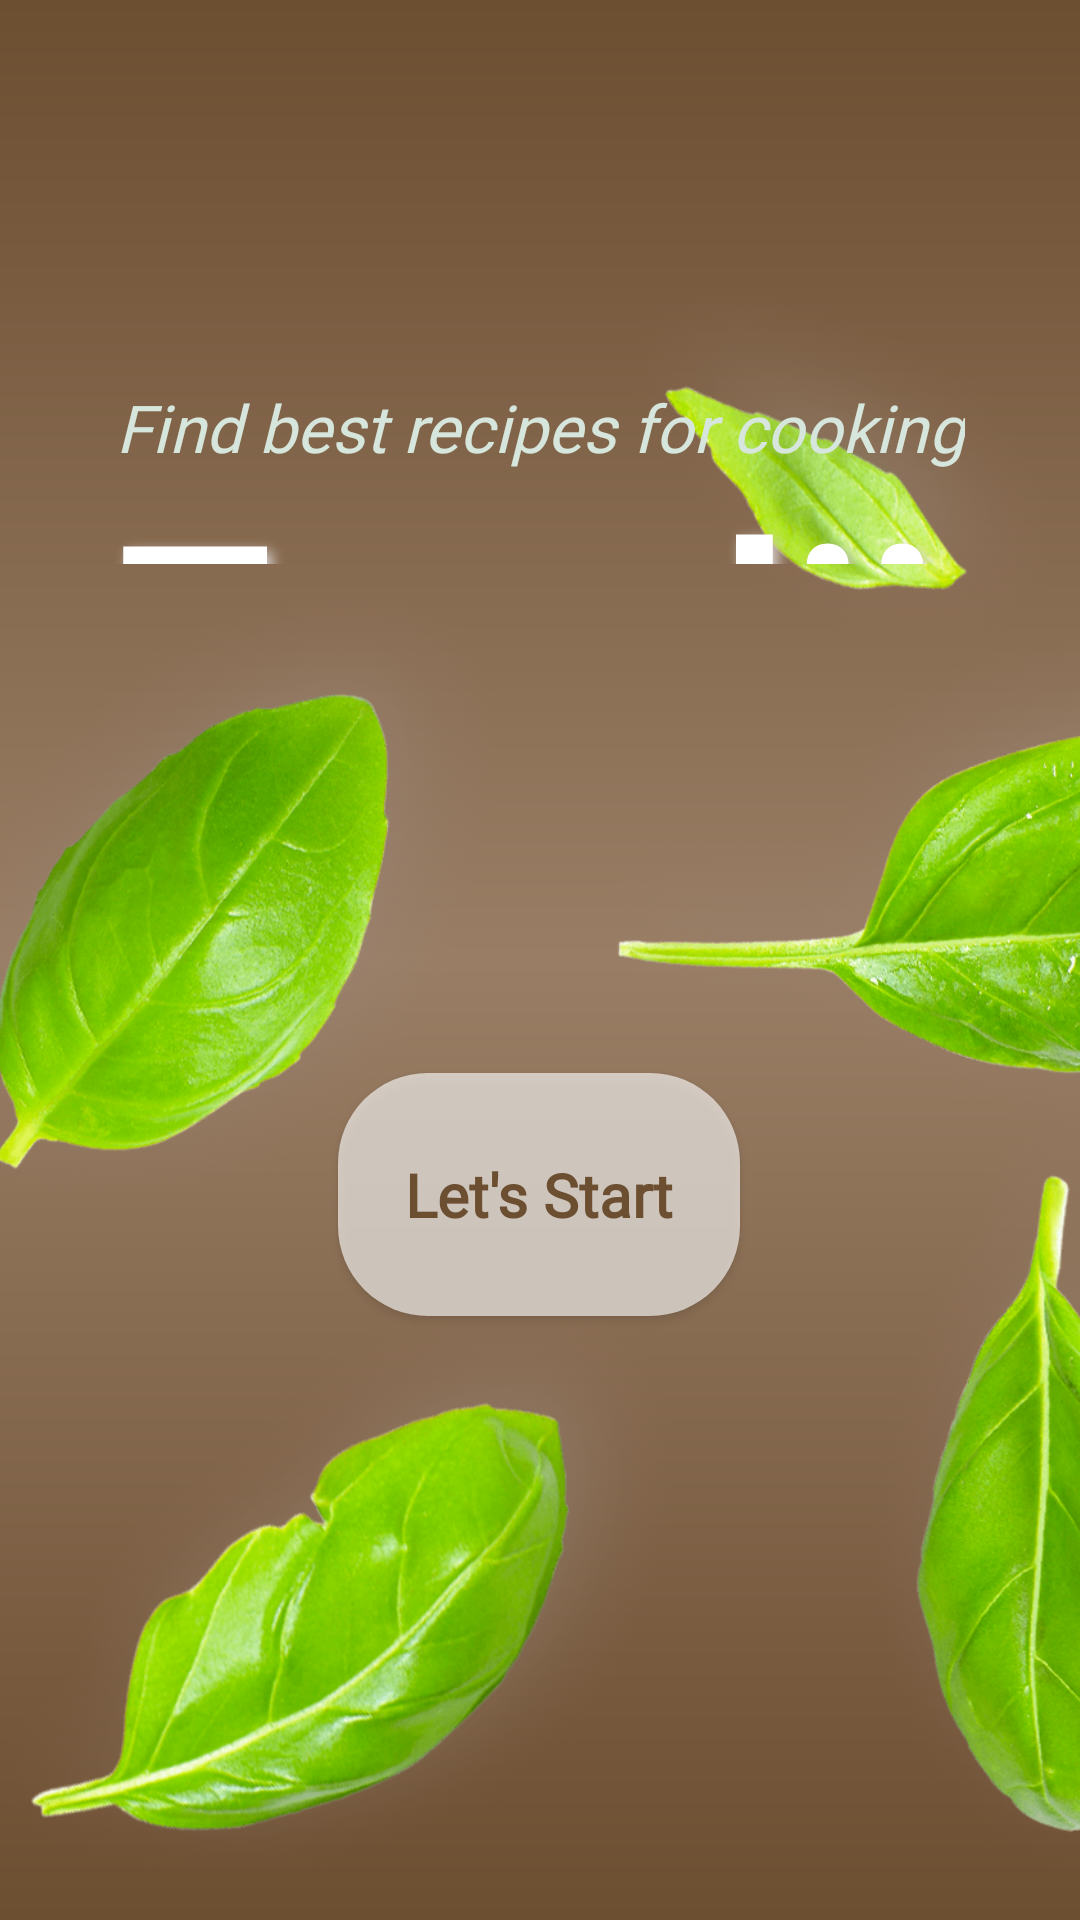

Here is an Android app screen rendered from its layout file. Give the layout XML and the strings, colors and styles it references.
<!-- AndroidManifest.xml: application theme Theme.RecipeApp -->
<!-- res/layout/fragment_welcome.xml -->
<?xml version="1.0" encoding="utf-8"?>
<androidx.constraintlayout.widget.ConstraintLayout xmlns:android="http://schemas.android.com/apk/res/android"
    xmlns:app="http://schemas.android.com/apk/res-auto"
    xmlns:tools="http://schemas.android.com/tools"
    android:layout_width="match_parent"
    android:layout_height="match_parent"
    android:background="@drawable/welcome_background"
    tools:context=".SplashFragments.WelcomeFragment" >

    <ImageView
        android:id="@+id/imageView10"
        android:layout_width="382dp"
        android:layout_height="807dp"
        android:layout_marginTop="32dp"
        android:src="@drawable/basil"
        app:layout_constraintBottom_toBottomOf="parent"
        app:layout_constraintEnd_toEndOf="parent"
        app:layout_constraintHorizontal_bias="1.0"
        app:layout_constraintStart_toStartOf="parent"
        app:layout_constraintTop_toTopOf="parent"
        app:layout_constraintVertical_bias="0.333" />

    <TextView
        android:id="@+id/textView"
        style="@style/Heading"
        android:layout_width="283dp"
        android:layout_height="158dp"
        android:shadowColor="#D9D2D2"
        android:text=" Foodii"
        android:textAlignment="textStart"
        android:textAllCaps="false"
        android:textSize="102sp"
        android:textStyle="bold"
        app:layout_constraintBottom_toBottomOf="parent"
        app:layout_constraintEnd_toEndOf="parent"
        app:layout_constraintHorizontal_bias="0.424"
        app:layout_constraintStart_toStartOf="parent"
        app:layout_constraintTop_toTopOf="parent"
        app:layout_constraintVertical_bias="0.062" />

    <ImageView
        android:id="@+id/imageView7"
        android:layout_width="340dp"
        android:layout_height="402dp"
        android:layout_marginStart="136dp"
        android:src="@drawable/burger"
        app:layout_constraintBottom_toBottomOf="parent"
        app:layout_constraintEnd_toEndOf="parent"
        app:layout_constraintStart_toStartOf="parent"
        app:layout_constraintTop_toTopOf="parent"
        app:layout_constraintVertical_bias="0.422" />

    <TextView
        android:id="@+id/textView3"
        style="@style/content"
        android:layout_width="wrap_content"
        android:layout_height="wrap_content"
        android:layout_marginStart="45dp"
        android:layout_marginEnd="45dp"
        android:fontFamily="@font/poppins_medium"
        android:gravity="center"
        android:text="Find best recipes for cooking"
        android:textAlignment="center"
        android:textColor="#D6E6DC"
        android:textSize="22sp"
        android:textStyle="normal|italic"
        app:layout_constraintBottom_toBottomOf="parent"
        app:layout_constraintEnd_toEndOf="parent"
        app:layout_constraintHorizontal_bias="0.512"
        app:layout_constraintStart_toStartOf="parent"
        app:layout_constraintTop_toTopOf="parent"
        app:layout_constraintVertical_bias="0.209" />

    <ImageView
        android:id="@+id/pizza"
        android:layout_width="353dp"
        android:layout_height="652dp"
        android:layout_marginTop="436dp"
        android:layout_marginEnd="92dp"
        android:src="@drawable/pizza"
        app:layout_constraintBottom_toBottomOf="parent"
        app:layout_constraintEnd_toEndOf="parent"
        app:layout_constraintHorizontal_bias="1.0"
        app:layout_constraintStart_toStartOf="parent"
        app:layout_constraintTop_toTopOf="parent"
        app:layout_constraintVertical_bias="0.22000003" />

    <Button
        android:id="@+id/start_btn"
        android:layout_width="134dp"
        android:layout_height="81dp"
        android:background="@drawable/button"
        android:fontFamily="@font/poppins_medium"
        android:text="Let's Start"
        android:textAllCaps="false"
        android:textColor="#6C4E31"
        android:textSize="20sp"
        android:textStyle="bold"
        app:layout_constraintBottom_toBottomOf="parent"
        app:layout_constraintEnd_toEndOf="parent"
        app:layout_constraintHorizontal_bias="0.498"
        app:layout_constraintStart_toStartOf="parent"
        app:layout_constraintTop_toTopOf="parent"
        app:layout_constraintVertical_bias="0.64" />

</androidx.constraintlayout.widget.ConstraintLayout>
<!-- resources referenced by this layout -->
<resources>
  <!-- drawable basil: png bitmap (drawable, 214461 bytes) -->
  <!-- drawable button (drawable) -->
  <?xml version="1.0" encoding="utf-8"?>
  <shape
      android:shape="rectangle"
      xmlns:android="http://schemas.android.com/apk/res/android">
      <solid
          android:color="#9FFFFFFF"/> 
      <corners
          android:radius="30dp"/>
  </shape>
  <!-- drawable welcome_background (drawable) -->
  <?xml version="1.0" encoding="utf-8"?>
  <shape xmlns:android="http://schemas.android.com/apk/res/android">
      <gradient
          android:startColor="#6C4E31"
          android:endColor="#6C4E31"
          android:centerColor="#997E65"
          android:angle="90"/>
  </shape>
  <style name="Heading">
          <item name="android:fontFamily">@font/lobster</item>
          <item name="android:textStyle">bold</item>
         <item name="android:shadowColor">#000000</item>
         <item name="android:shadowDx">5</item>
         <item name="android:shadowDy">5</item>
         <item name="android:shadowRadius">10</item>
        <item name="android:textColor">@color/white</item>
      <item name="android:textSize">48sp</item>
      </style>
  <style name="content">
          <item name="android:fontFamily">@font/actor</item>
          <item name="android:textStyle">bold</item>
          <item name="android:textColor">@color/white</item>
          <item name="android:textSize">20sp</item>
      </style>
  <style name="Theme.RecipeApp" parent="Base.Theme.RecipeApp">
          <item name="android:textColor">@color/defaultLightColor</item>
          <item name="android:statusBarColor">@color/defaultLightColor</item>
          <item name="colorPrimary">@color/defaultLightColor</item>
          <item name="colorOnPrimary">@color/white</item>
          <item name="colorSurface">@color/white</item>
          <item name="colorOnSurface">@color/black</item>
          <item name="toolbarStyle">@color/defaultLightColor</item>
      </style>
  <color name="white">#FFFFFFFF</color>
  <style name="Base.Theme.RecipeApp" parent="Theme.MaterialComponents.Light.NoActionBar">
          
          
      </style>
  <color name="defaultLightColor">#6C4E31</color>
  <color name="black">#FF000000</color>
</resources>
